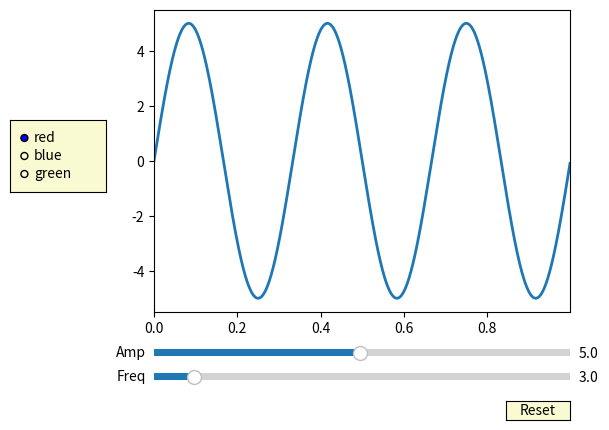

Write the Python code that produced this figure.
"""
===========
Slider Demo
===========

Using the slider widget to control visual properties of your plot.

In this example, a slider is used to choose the frequency of a sine
wave. You can control many continuously-varying properties of your plot in
this way.
"""
import numpy as np
import matplotlib.pyplot as plt
from matplotlib.widgets import Slider, Button, RadioButtons

fig, ax = plt.subplots()
plt.subplots_adjust(left=0.25, bottom=0.25)
t = np.arange(0.0, 1.0, 0.001)
a0 = 5
f0 = 3
delta_f = 5.0
s = a0 * np.sin(2 * np.pi * f0 * t)
l, = plt.plot(t, s, lw=2)
ax.margins(x=0)

axcolor = 'lightgoldenrodyellow'
axfreq = plt.axes([0.25, 0.1, 0.65, 0.03], facecolor=axcolor)
axamp = plt.axes([0.25, 0.15, 0.65, 0.03], facecolor=axcolor)

sfreq = Slider(axfreq, 'Freq', 0.1, 30.0, valinit=f0)#, valstep=delta_f)
samp = Slider(axamp, 'Amp', 0.1, 10.0, valinit=a0)


def update(val):
    amp = samp.val
    freq = sfreq.val
    l.set_ydata(amp*np.sin(2*np.pi*freq*t))
    fig.canvas.draw_idle()


sfreq.on_changed(update)
samp.on_changed(update)

resetax = plt.axes([0.8, 0.025, 0.1, 0.04])
button = Button(resetax, 'Reset', color=axcolor, hovercolor='0.975')


def reset(event):
    sfreq.reset()
    samp.reset()
button.on_clicked(reset)

rax = plt.axes([0.025, 0.5, 0.15, 0.15], facecolor=axcolor)
radio = RadioButtons(rax, ('red', 'blue', 'green'), active=0)


def colorfunc(label):
    l.set_color(label)
    fig.canvas.draw_idle()
radio.on_clicked(colorfunc)

plt.show()
